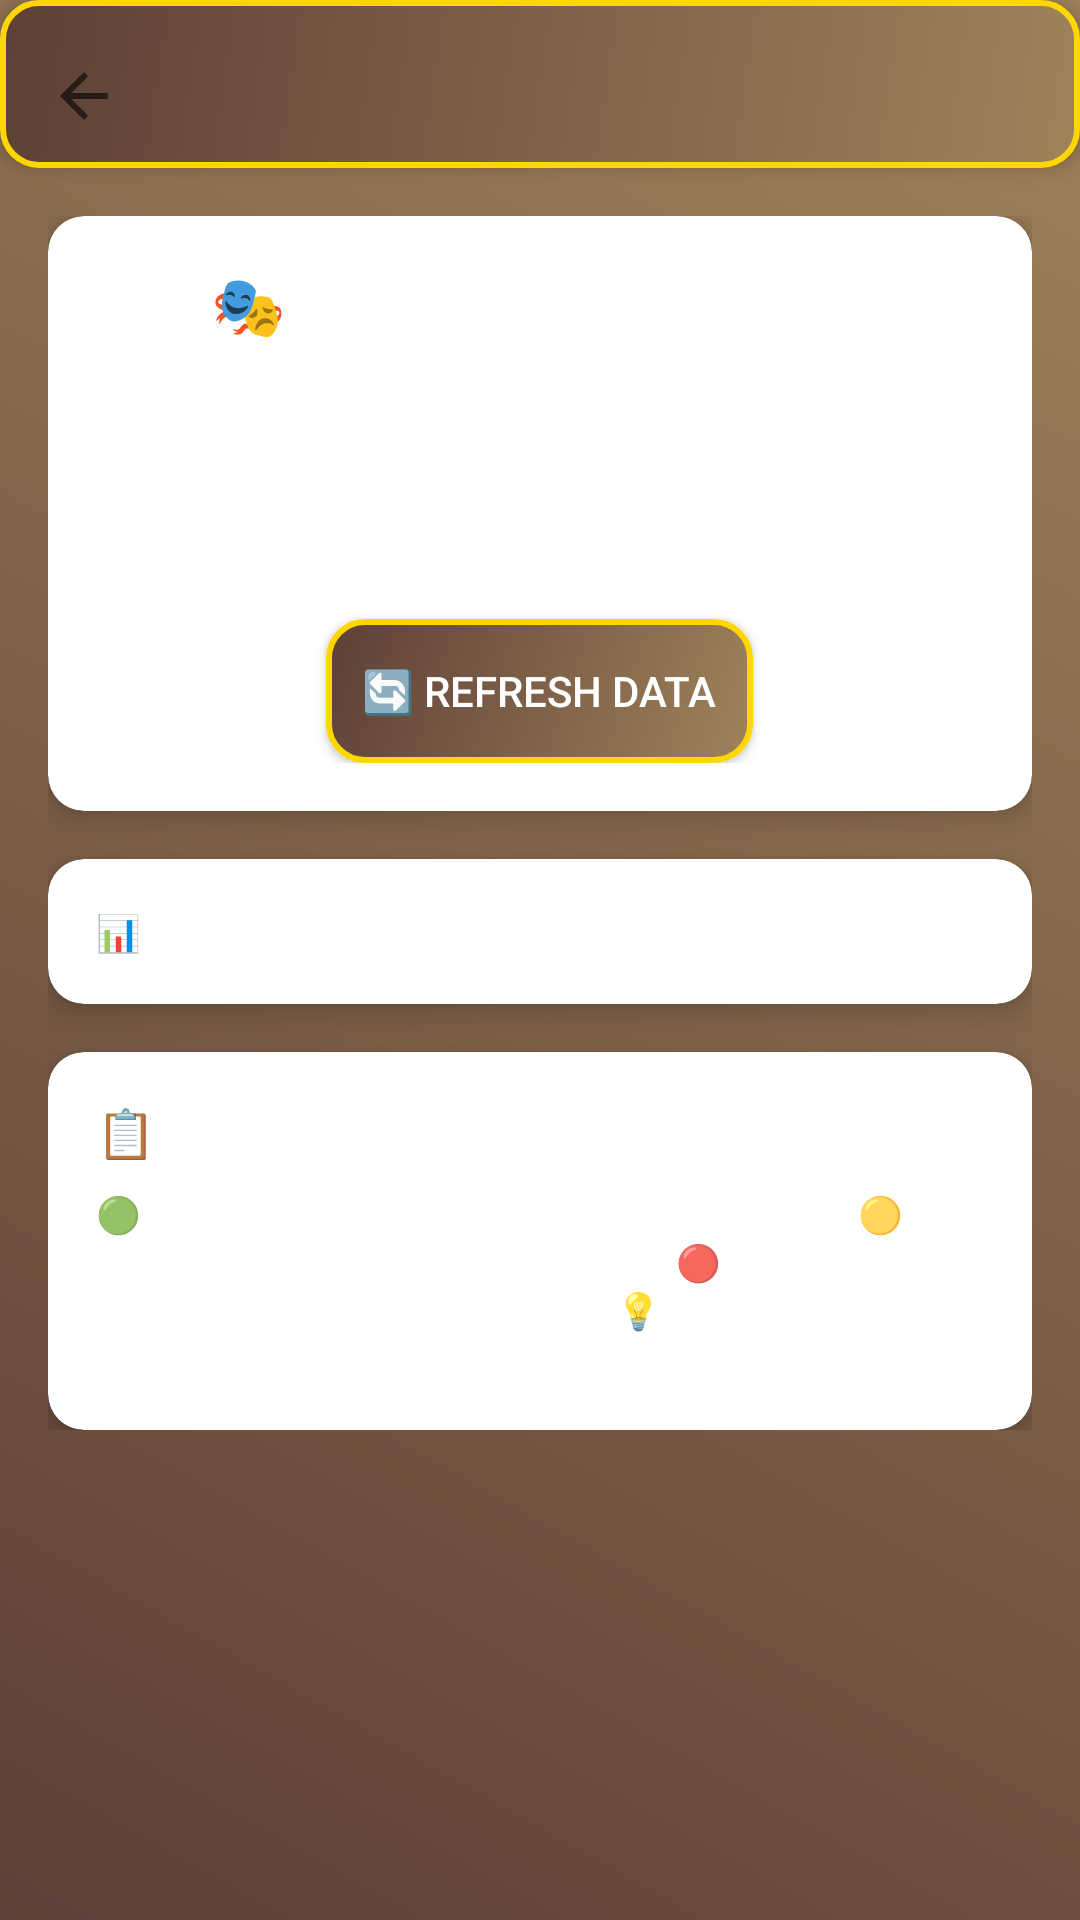

The Android layout XML behind this screen, and the referenced resources:
<!-- AndroidManifest.xml: activity theme Theme.ChessPedagogue -->
<!-- res/layout/activity_analytics.xml -->
<?xml version="1.0" encoding="utf-8"?>

<LinearLayout xmlns:android="http://schemas.android.com/apk/res/android"
    xmlns:app="http://schemas.android.com/apk/res-auto"
    android:layout_width="match_parent"
    android:layout_height="match_parent"
    android:orientation="vertical"
    android:background="@drawable/enhanced_wood_background">

    
    <androidx.appcompat.widget.Toolbar
        android:id="@+id/toolbar"
        android:layout_width="match_parent"
        android:layout_height="?attr/actionBarSize"
        android:background="@drawable/enhanced_wood_button_bg"
        android:elevation="4dp"
        app:titleTextColor="@android:color/white"
        app:navigationIcon="?attr/homeAsUpIndicator" />

    
    <ScrollView
        android:layout_width="match_parent"
        android:layout_height="match_parent"
        android:padding="16dp">

        <LinearLayout
            android:layout_width="match_parent"
            android:layout_height="wrap_content"
            android:orientation="vertical">

            
            <androidx.cardview.widget.CardView
                android:layout_width="match_parent"
                android:layout_height="wrap_content"
                android:layout_marginBottom="16dp"
                app:cardCornerRadius="12dp"
                app:cardElevation="6dp"
                android:background="@drawable/rounded_panel_background">

                <LinearLayout
                    android:layout_width="match_parent"
                    android:layout_height="wrap_content"
                    android:orientation="vertical"
                    android:padding="16dp">

                    <TextView
                        android:layout_width="match_parent"
                        android:layout_height="wrap_content"
                        android:text="🎭 Personality Analytics Dashboard"
                        android:textSize="20sp"
                        android:textStyle="bold"
                        android:textColor="@android:color/white"
                        android:gravity="center"
                        android:layout_marginBottom="8dp" />

                    <TextView
                        android:layout_width="match_parent"
                        android:layout_height="wrap_content"
                        android:text="Real-time tracking of master expression patterns, relationship evolution, and emergent behavior"
                        android:textSize="14sp"
                        android:textColor="#CCFFFFFF"
                        android:gravity="center"
                        android:layout_marginBottom="8dp" />

                    
                    <Button
                        android:id="@+id/refresh_button"
                        android:layout_width="wrap_content"
                        android:layout_height="wrap_content"
                        android:layout_gravity="center"
                        android:text="🔄 Refresh Data"
                        android:textColor="@android:color/white"
                        android:background="@drawable/enhanced_wood_button_bg"
                        android:padding="12dp"
                        android:onClick="refreshAnalytics" />

                </LinearLayout>

            </androidx.cardview.widget.CardView>

            
            <androidx.cardview.widget.CardView
                android:layout_width="match_parent"
                android:layout_height="wrap_content"
                app:cardCornerRadius="12dp"
                app:cardElevation="6dp"
                android:background="@drawable/rounded_panel_background">

                <ScrollView
                    android:layout_width="match_parent"
                    android:layout_height="wrap_content"
                    android:maxHeight="600dp">

                    <TextView
                        android:id="@+id/analytics_text"
                        android:layout_width="match_parent"
                        android:layout_height="wrap_content"
                        android:padding="16dp"
                        android:text="📊 Loading analytics data..."
                        android:textSize="12sp"
                        android:textColor="@android:color/white"
                        android:fontFamily="monospace"
                        android:lineSpacingExtra="2dp"
                        android:scrollbars="vertical" />

                </ScrollView>

            </androidx.cardview.widget.CardView>

            
            <androidx.cardview.widget.CardView
                android:layout_width="match_parent"
                android:layout_height="wrap_content"
                android:layout_marginTop="16dp"
                app:cardCornerRadius="12dp"
                app:cardElevation="6dp"
                android:background="@drawable/rounded_panel_background">

                <LinearLayout
                    android:layout_width="match_parent"
                    android:layout_height="wrap_content"
                    android:orientation="vertical"
                    android:padding="16dp">

                    <TextView
                        android:layout_width="match_parent"
                        android:layout_height="wrap_content"
                        android:text="📋 Legend"
                        android:textSize="16sp"
                        android:textStyle="bold"
                        android:textColor="@android:color/white"
                        android:layout_marginBottom="8dp" />

                    <TextView
                        android:layout_width="match_parent"
                        android:layout_height="wrap_content"
                        android:text="🟢 HIGH (0.60+): Excellent expression variety\n🟡 MED (0.30-0.59): Moderate variety\n🔴 LOW (&lt;0.30): Repetitive patterns detected\n\n💡 Start spectator games to see real-time personality evolution!"
                        android:textSize="12sp"
                        android:textColor="#CCFFFFFF"
                        android:lineSpacingExtra="2dp" />

                </LinearLayout>

            </androidx.cardview.widget.CardView>

        </LinearLayout>

    </ScrollView>

</LinearLayout>
<!-- resources referenced by this layout -->
<resources>
  <!-- drawable enhanced_wood_background (drawable) -->
  <?xml version="1.0" encoding="utf-8"?>
  <shape xmlns:android="http://schemas.android.com/apk/res/android">
      <gradient
          android:startColor="@color/brown_medium"
          android:endColor="@color/brown_wood"
          android:angle="45" />
  </shape>
  <!-- drawable rounded_panel_background (drawable) -->
  <?xml version="1.0" encoding="utf-8"?>
  <shape xmlns:android="http://schemas.android.com/apk/res/android">
      <solid android:color="#F8F8F8" />
      <corners android:topLeftRadius="16dp" android:topRightRadius="16dp" />
  </shape>
  <color name="brown_medium">#5D4037</color>
  <color name="brown_wood">#A0825A</color>
  <color name="brown_dark">#3E2723</color>
  <color name="brown_deep">#2E1810</color>
  <color name="gold_dark">#DAA520</color>
  <color name="gold">#FFD700</color>
  <color name="md_theme_light_primary">#4080C0</color>
  <color name="md_theme_light_onPrimary">#FFFFFF</color>
  <color name="md_theme_light_primaryContainer">#B0D0F0</color>
  <color name="md_theme_light_onPrimaryContainer">#002040</color>
  <color name="md_theme_light_secondary">#60A0C0</color>
  <color name="md_theme_light_onSecondary">#FFFFFF</color>
  <color name="md_theme_light_secondaryContainer">#A0D0E0</color>
  <color name="md_theme_light_onSecondaryContainer">#001020</color>
  <color name="md_theme_light_tertiary">#5090A0</color>
  <color name="md_theme_light_onTertiary">#FFFFFF</color>
  <color name="md_theme_light_tertiaryContainer">#90C0D0</color>
  <color name="md_theme_light_onTertiaryContainer">#001520</color>
  <color name="md_theme_light_error">#BA1A1A</color>
  <color name="md_theme_light_onError">#FFFFFF</color>
  <color name="md_theme_light_errorContainer">#FFDAD6</color>
  <color name="md_theme_light_onErrorContainer">#410002</color>
  <color name="md_theme_light_surface">#F8FCFF</color>
  <color name="md_theme_light_onSurface">#E0F0FF</color>
  <color name="md_theme_light_surfaceVariant">#D0E0F0</color>
  <color name="md_theme_light_onSurfaceVariant">#C0D8F0</color>
  <color name="md_theme_light_outline">#B0C8E0</color>
  <color name="md_theme_light_outlineVariant">#90B8D0</color>
  <!-- drawable bg_gradient (drawable) -->
  <?xml version="1.0" encoding="utf-8"?>
  
  <shape xmlns:android="http://schemas.android.com/apk/res/android">
      <gradient
          android:angle="135"
          android:startColor="@color/gradient_start"
          android:centerColor="@color/gradient_middle"
          android:endColor="@color/gradient_end"
          android:type="linear" />
  </shape>
  <color name="gradient_start">#0A1A2A</color>
  <color name="gradient_middle">#1E3A5F</color>
  <color name="gradient_end">#2D1B5F</color>
</resources>
